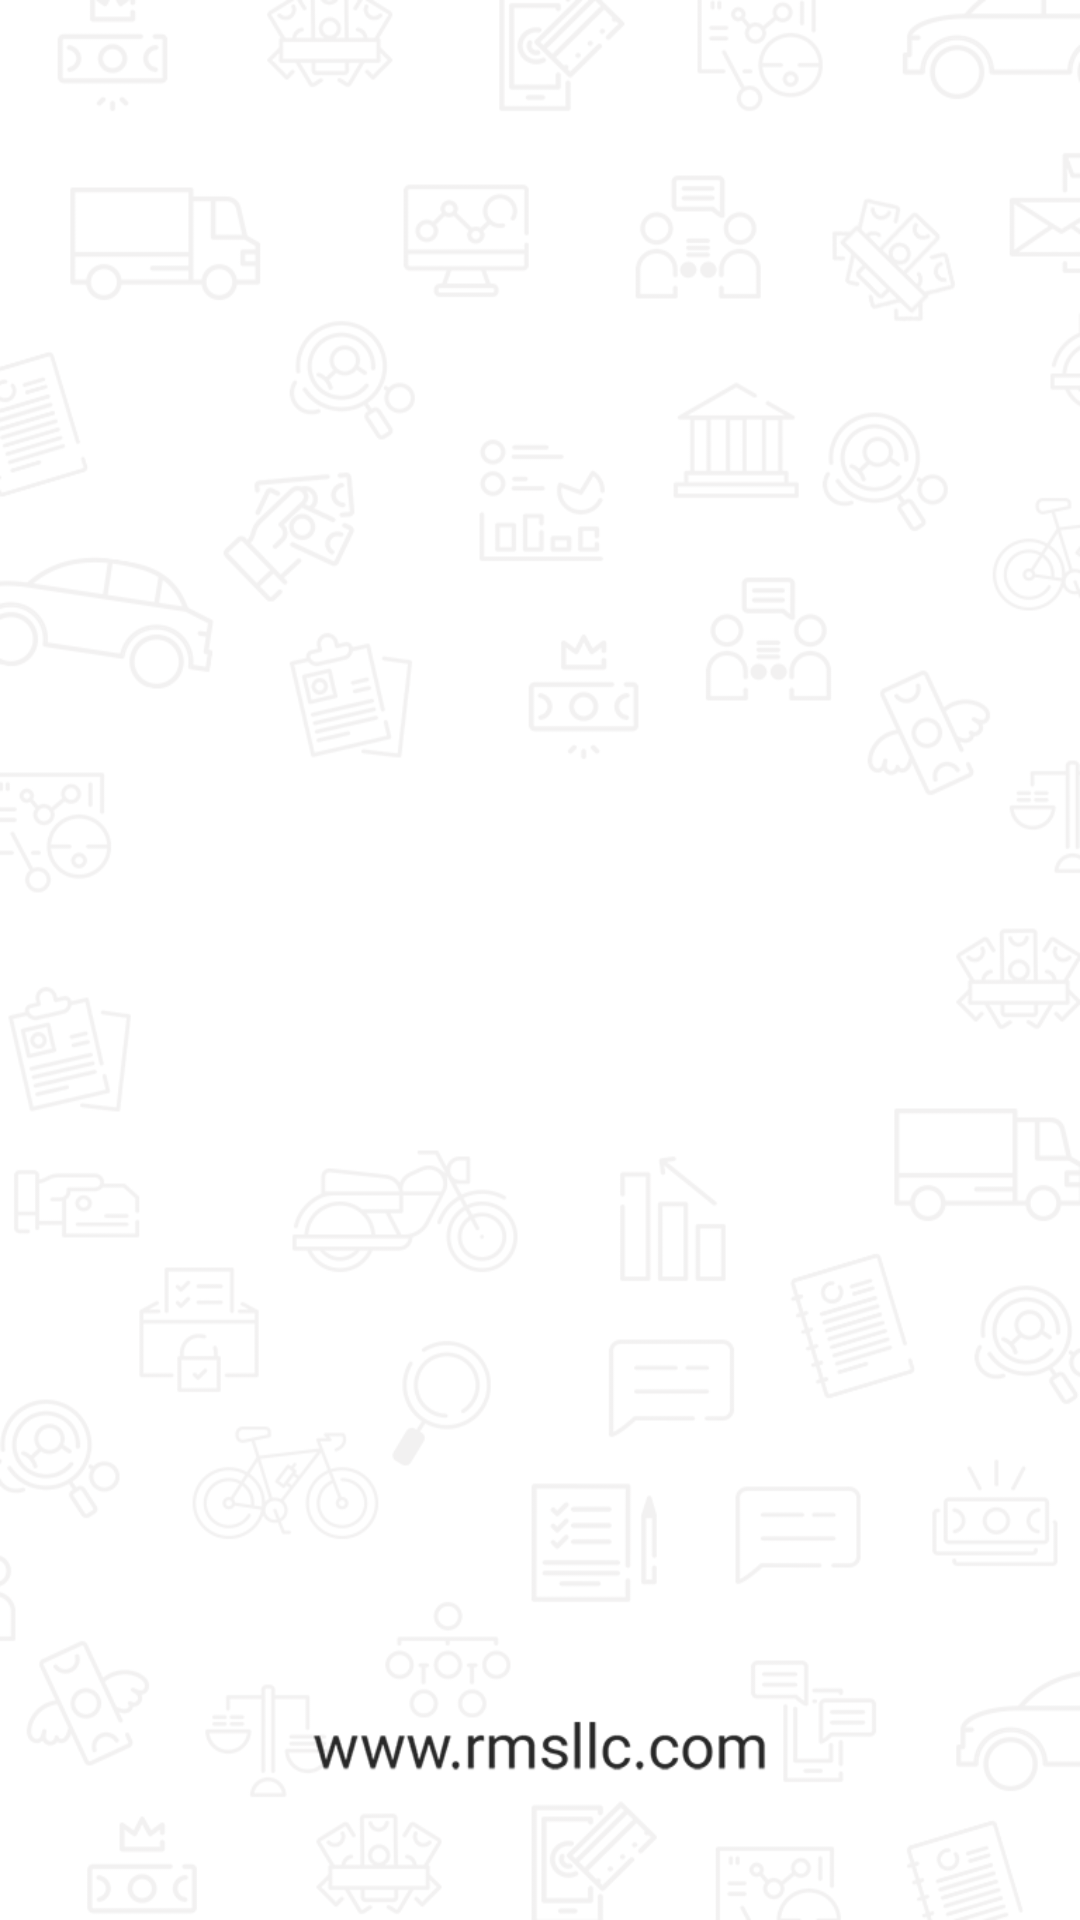

Reconstruct the res/layout file that produces this screen, plus the resources it refers to.
<!-- AndroidManifest.xml: application theme AppTheme -->
<!-- res/layout/activity_splash.xml -->
<?xml version="1.0" encoding="utf-8"?>
<RelativeLayout
    xmlns:android="http://schemas.android.com/apk/res/android"
    xmlns:app="http://schemas.android.com/apk/res-auto"
    xmlns:tools="http://schemas.android.com/tools"
    android:layout_width="match_parent"
    android:layout_height="match_parent"
    android:background="@drawable/splash_screen_background"
    tools:context="rmsllcoman.com.Activity.SplashActivity">

    <ImageView
        android:id="@+id/zoom_image"
        android:layout_width="wrap_content"
        android:layout_height="wrap_content"
        app:srcCompat="@drawable/login_logo"
        android:layout_centerVertical="true"
        android:layout_centerHorizontal="true"/>
</RelativeLayout>
<!-- resources referenced by this layout -->
<resources>
  <!-- drawable splash_screen_background: png bitmap (drawable-hdpi, 70228 bytes) -->
  <style name="AppTheme" parent="Theme.AppCompat.Light.NoActionBar">
          
          <item name="colorPrimary">@color/colorPrimary</item>
          <item name="colorPrimaryDark">@color/colorPrimaryDark</item>
          <item name="colorAccent">@color/colorAccent</item>
          <item name="titleTextStyle">@style/NoTitleText</item>
          <item name="android:titleTextStyle">@style/NoTitleText</item>
          <item name="subtitleTextStyle">@style/NoTitleText</item>
          <item name="android:subtitleTextStyle">@style/NoTitleText</item>
          <item name="drawerArrowStyle">@style/BarStyle</item>
      </style>
  <color name="colorPrimary">#FFFFFF</color>
  <color name="colorPrimaryDark">#303F9F</color>
  <color name="colorAccent">#ED1941</color>
  <style name="NoTitleText">
          <item name="android:textSize">0sp</item>
          <item name="android:textColor">#00000000</item>
      </style>
  <style name="BarStyle" parent="Widget.AppCompat.DrawerArrowToggle">
          <item name="color">#ED1941</item>
      </style>
</resources>
